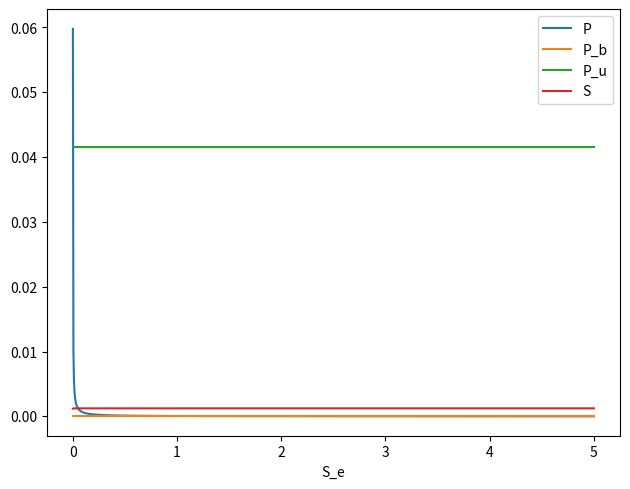

Write the Python code that produced this figure.
from matplotlib import pyplot as plt
import numpy as np


# params
a = 1
b = 1
f = 0.1
g = 0.1
j = 100
K_d = .74
k = j / K_d
y = 0.000083
z = 0.002
A_e = 47
A_p = 314
W = 32
v_max = 8.8 * 10 ** 3
K_m = 2.5
V = 523


def plasma_membrane(S_e):
    P_b = y / a
    P_u = y / z
    S = (S_e * W * (V * a * y + V * j * y - a * v_max) + np.sqrt(S_e * W * (
                4 * K_m * V * a ** 2 * v_max * y + 4 * K_m * V * a * j * v_max * y + S_e * V ** 2 * W * a ** 2 * y ** 2
                + 2 * S_e * V ** 2 * W * a * j * y ** 2 + S_e * V ** 2 * W * j ** 2 * y ** 2 - 2 * S_e * V * W * a ** 2
                * v_max * y - 2 * S_e * V * W * a * j * v_max * y + S_e * W * a ** 2 * v_max ** 2))) / (
                    2 * a * v_max)
    P = ((y * W * a) + (y * W * j)) / ((S_e * a * k * W) + (a * k * S))

    return [P, P_b, P_u, S]


S_e = np.linspace(0.001, 5, 1000)
P_vals = []
Pb_vals = []
Pu_vals = []
S_vals = []
for s in S_e:
    P, Pb, Pu, S = plasma_membrane(s)
    P_vals.append(P)
    Pb_vals.append(Pb)
    Pu_vals.append(Pu)
    S_vals.append(S)
plt.plot(S_e, P_vals, label="P")
plt.plot(S_e, Pb_vals, label="P_b")
plt.plot(S_e, Pu_vals, label="P_u")
plt.plot(S_e, S_vals, label="S")

plt.legend()
plt.tight_layout()
plt.xlabel("S_e")
plt.show()

